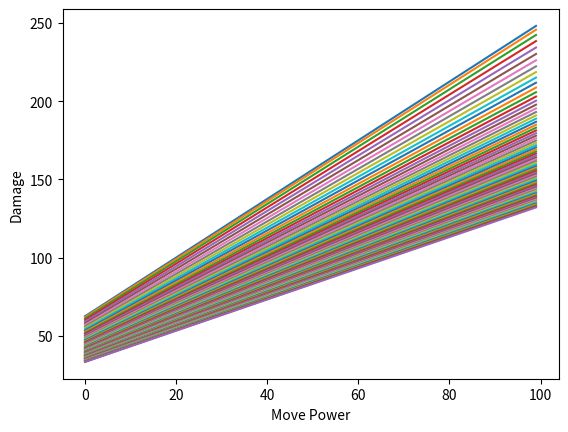

Source code (Python):
import math, random
import matplotlib.pyplot as plt

POWERMIN = 25
POWERMAX = 100

STMIN = 25
STMAX = 100

DFMIN = 25
DFMAX = 100

MAXHP = 1000

B = 1.9

xpoint = []
ypoint = []

def f(x):
   return (x-24.0) ** B + 24.0

L_MIN = math.log( 25.0 / f(100.0) )
L_MAX = math.log(100.0 / f(25.0) )

def multi(st, df):
    return (math.log( st / f(df) ) - L_MIN ) * 1.2 / (L_MAX - L_MIN) + 0.8
    

st = 100
df = STMAX

# ITERATE STRENGTHS/DEFENSES
for df in range(25, DFMAX, 1):
    xpoints = []
    ypoints = []
    # ITERATE MOVE POWER
    for power in range(POWERMAX):
        y = MAXHP * ( (1/8.)*(power/100.0) + (1/32.)*(1-(power/100.0)) ) 
        ymul = multi(st, df)
        
        xpoints.append(power)
        ypoints.append(y* ymul)
    plt.plot(xpoints, ypoints)

plt.xlabel('Move Power')
plt.ylabel('Damage')
plt.show()


